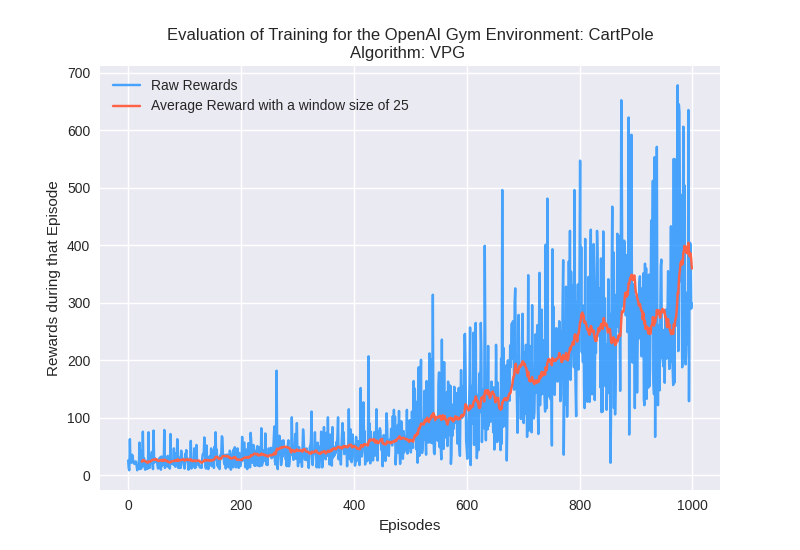

Source data for this figure (header and first rows):
, reward per episode
0, 26.0
1, 12.0
2, 9.0
3, 63.0
4, 24.0
5, 32.0
6, 22.0
7, 36.0
8, 33.0
9, 23.0
10, 22.0
11, 20.0
12, 24.0
13, 22.0
14, 24.0
15, 17.0
16, 9.0
17, 17.0
18, 13.0
19, 15.0
20, 57.0
21, 11.0
22, 44.0
23, 12.0
24, 22.0
25, 17.0
26, 76.0
27, 16.0
28, 30.0
29, 25.0
30, 10.0
31, 13.0
32, 11.0
33, 25.0
34, 12.0
35, 12.0
36, 75.0
37, 23.0
38, 13.0
39, 27.0
40, 34.0
41, 27.0
42, 41.0
43, 21.0
44, 11.0
45, 78.0
46, 22.0
47, 30.0
48, 24.0
49, 27.0
50, 26.0
51, 26.0
52, 17.0
53, 12.0
54, 15.0
55, 17.0
56, 31.0
57, 17.0
58, 10.0
59, 33.0
... 940 more rows
